Labelled photos from "split", an image-classification folder in PrabhleenpKaur/breast-cancer-prediction. The possible labels are: benign, malignant.

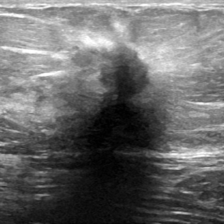
Label: benign

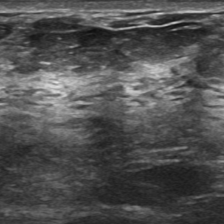
Label: malignant

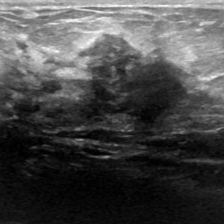
Label: benign

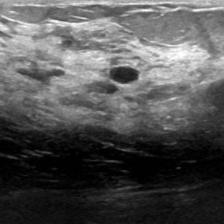
Label: malignant

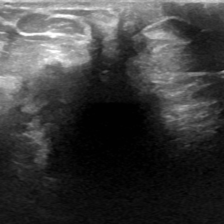
Label: benign

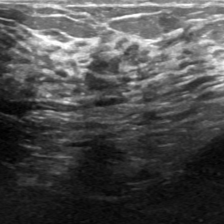
Label: malignant
